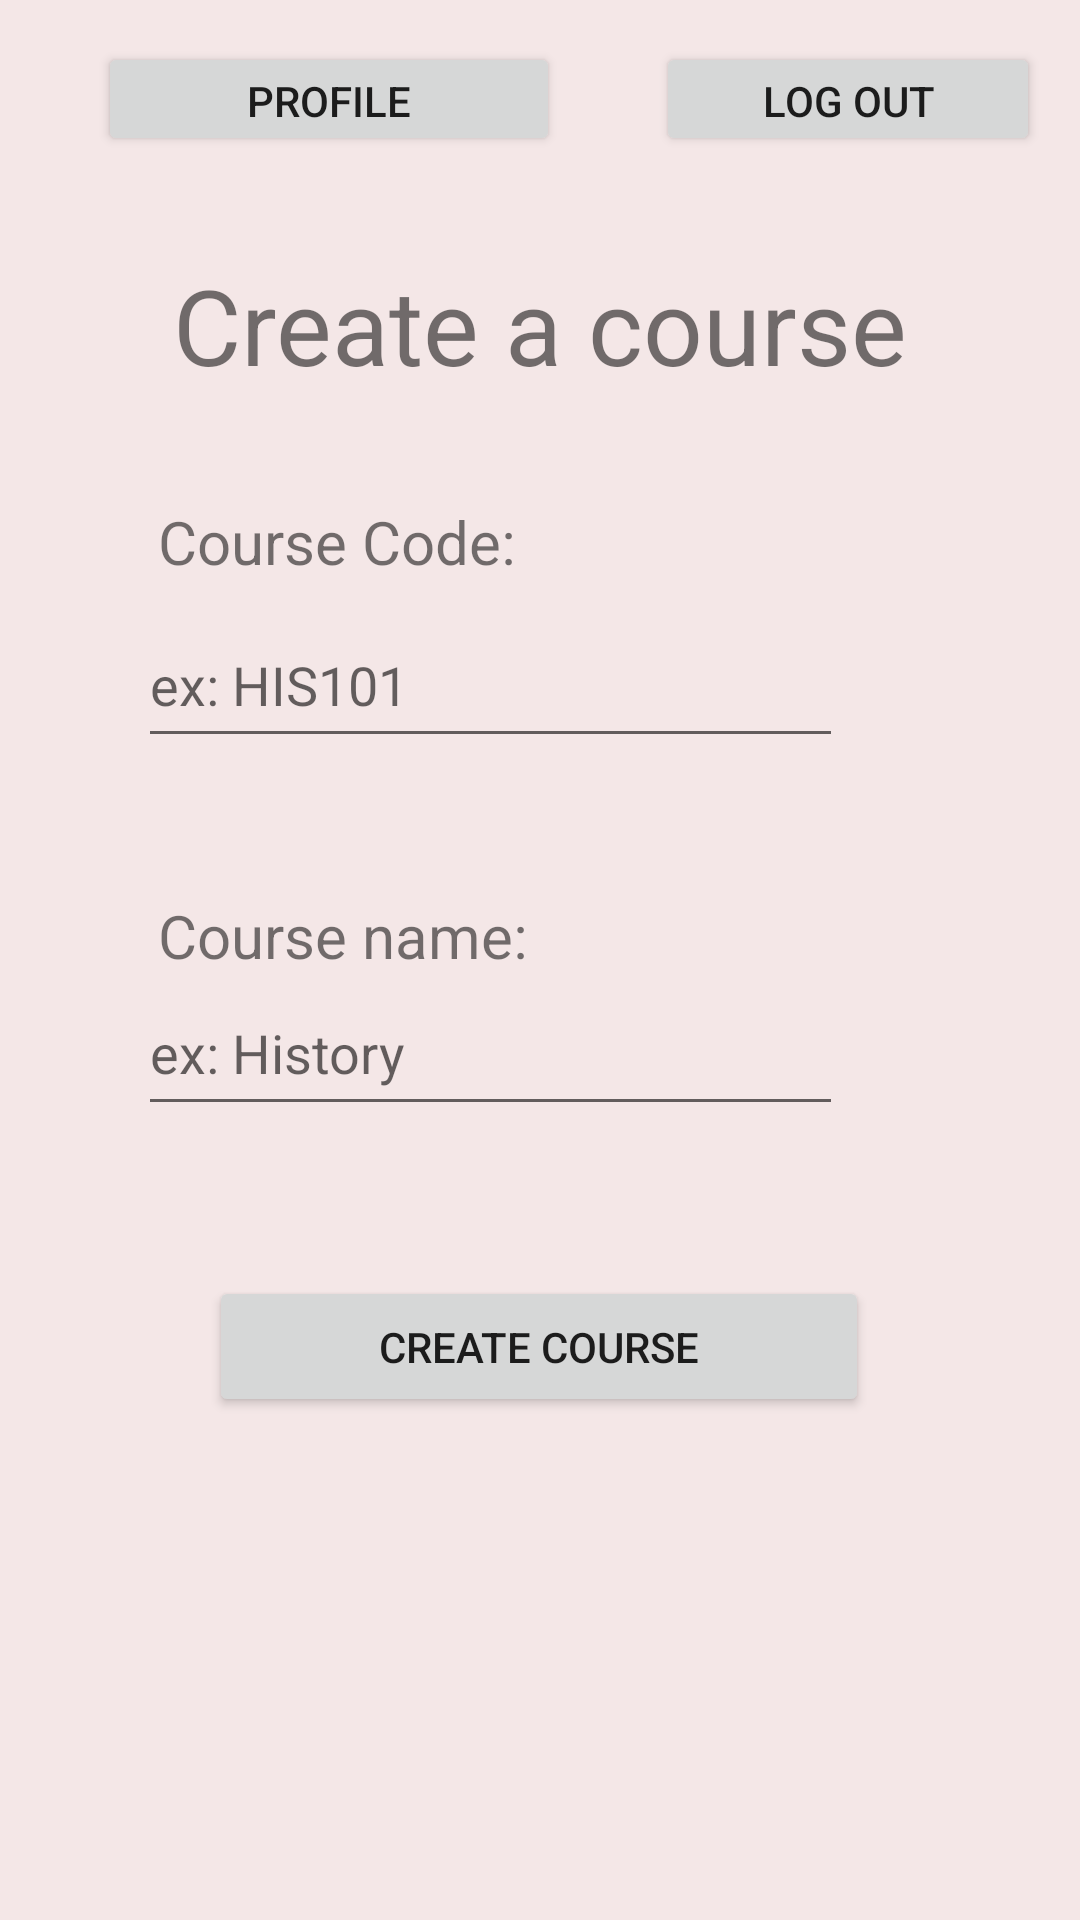

Layout XML and referenced resources for this Android screen:
<!-- AndroidManifest.xml: application theme Theme.CourseBookingApp -->
<!-- res/layout/activity_create_course.xml -->
<?xml version="1.0" encoding="utf-8"?>
<androidx.constraintlayout.widget.ConstraintLayout xmlns:android="http://schemas.android.com/apk/res/android"
    xmlns:app="http://schemas.android.com/apk/res-auto"
    xmlns:tools="http://schemas.android.com/tools"
    android:layout_width="match_parent"
    android:layout_height="match_parent"
    android:background="@color/offwhite"
    tools:context=".CreateCourse">


    <Button
        android:id="@+id/logoutBtn"
        android:layout_width="128dp"
        android:layout_height="38dp"
        android:text="Log out"
        app:layout_constraintBottom_toBottomOf="parent"
        app:layout_constraintEnd_toEndOf="parent"
        app:layout_constraintHorizontal_bias="0.943"
        app:layout_constraintStart_toStartOf="parent"
        app:layout_constraintTop_toTopOf="parent"
        app:layout_constraintVertical_bias="0.023" />

    <Button
        android:id="@+id/profile"
        android:layout_width="154dp"
        android:layout_height="38dp"
        android:text="profile"
        app:layout_constraintBottom_toBottomOf="parent"
        app:layout_constraintEnd_toEndOf="parent"
        app:layout_constraintHorizontal_bias="0.158"
        app:layout_constraintStart_toStartOf="parent"
        app:layout_constraintTop_toTopOf="parent"
        app:layout_constraintVertical_bias="0.023" />

    <TextView
        android:id="@+id/createCourse"
        android:layout_width="wrap_content"
        android:layout_height="wrap_content"
        android:text="Create a course"
        android:textSize="35dp"
        app:layout_constraintBottom_toBottomOf="parent"
        app:layout_constraintEnd_toEndOf="parent"
        app:layout_constraintStart_toStartOf="parent"
        app:layout_constraintTop_toTopOf="parent"
        app:layout_constraintVertical_bias="0.143" />


    <TextView
        android:id="@+id/courseCode"
        android:layout_width="142dp"
        android:layout_height="31dp"
        android:text="Course Code:"
        android:textSize="20dp"
        app:layout_constraintBottom_toBottomOf="parent"
        app:layout_constraintEnd_toEndOf="parent"
        app:layout_constraintHorizontal_bias="0.241"
        app:layout_constraintStart_toStartOf="parent"
        app:layout_constraintTop_toTopOf="parent"
        app:layout_constraintVertical_bias="0.274" />

    <EditText
        android:id="@+id/createCourseCodeInput"
        android:layout_width="235dp"
        android:layout_height="52dp"
        android:ems="10"
        android:hint="ex: HIS101"
        app:layout_constraintBottom_toBottomOf="parent"
        app:layout_constraintEnd_toEndOf="parent"
        app:layout_constraintHorizontal_bias="0.369"
        app:layout_constraintStart_toStartOf="parent"
        app:layout_constraintTop_toTopOf="parent"
        app:layout_constraintVertical_bias="0.341" />

    <TextView
        android:id="@+id/courseName"
        android:layout_width="142dp"
        android:layout_height="31dp"
        android:text="Course name:"
        android:textSize="20dp"
        app:layout_constraintBottom_toBottomOf="parent"
        app:layout_constraintEnd_toEndOf="parent"
        app:layout_constraintHorizontal_bias="0.241"
        app:layout_constraintStart_toStartOf="parent"
        app:layout_constraintTop_toTopOf="parent"
        app:layout_constraintVertical_bias="0.49" />

    <EditText
        android:id="@+id/createCourseNameInput"
        android:layout_width="235dp"
        android:layout_height="52dp"
        android:ems="10"
        android:hint="ex: History"
        app:layout_constraintBottom_toBottomOf="parent"
        app:layout_constraintEnd_toEndOf="parent"
        app:layout_constraintHorizontal_bias="0.369"
        app:layout_constraintStart_toStartOf="parent"
        app:layout_constraintTop_toTopOf="parent"
        app:layout_constraintVertical_bias="0.55" />

    <Button
        android:id="@+id/createAccountBtn"
        android:layout_width="220dp"
        android:layout_height="47dp"
        android:text="create course"
        app:layout_constraintBottom_toBottomOf="parent"
        app:layout_constraintEnd_toEndOf="parent"
        app:layout_constraintHorizontal_bias="0.497"
        app:layout_constraintStart_toStartOf="parent"
        app:layout_constraintTop_toTopOf="parent"
        app:layout_constraintVertical_bias="0.717" />

</androidx.constraintlayout.widget.ConstraintLayout>
<!-- resources referenced by this layout -->
<resources>
  <color name="offwhite">#F4E7E7</color>
  <style name="Theme.CourseBookingApp" parent="Theme.MaterialComponents.Light.NoActionBar">
          
          <item name="colorPrimary">@color/offwhite</item>
          <item name="colorPrimaryVariant">@color/offwhite</item>
          <item name="colorOnPrimary">@color/black</item>
          
          <item name="colorSecondary">@color/offwhite</item>
          <item name="colorSecondaryVariant">@color/black</item>
          <item name="colorOnSecondary">@color/offwhite</item>
  
          
          <item name="android:statusBarColor" tools:targetApi="l">@color/darkred</item>
          
      </style>
  <color name="black">#FF000000</color>
  <color name="darkred">#6C1E1E</color>
</resources>
